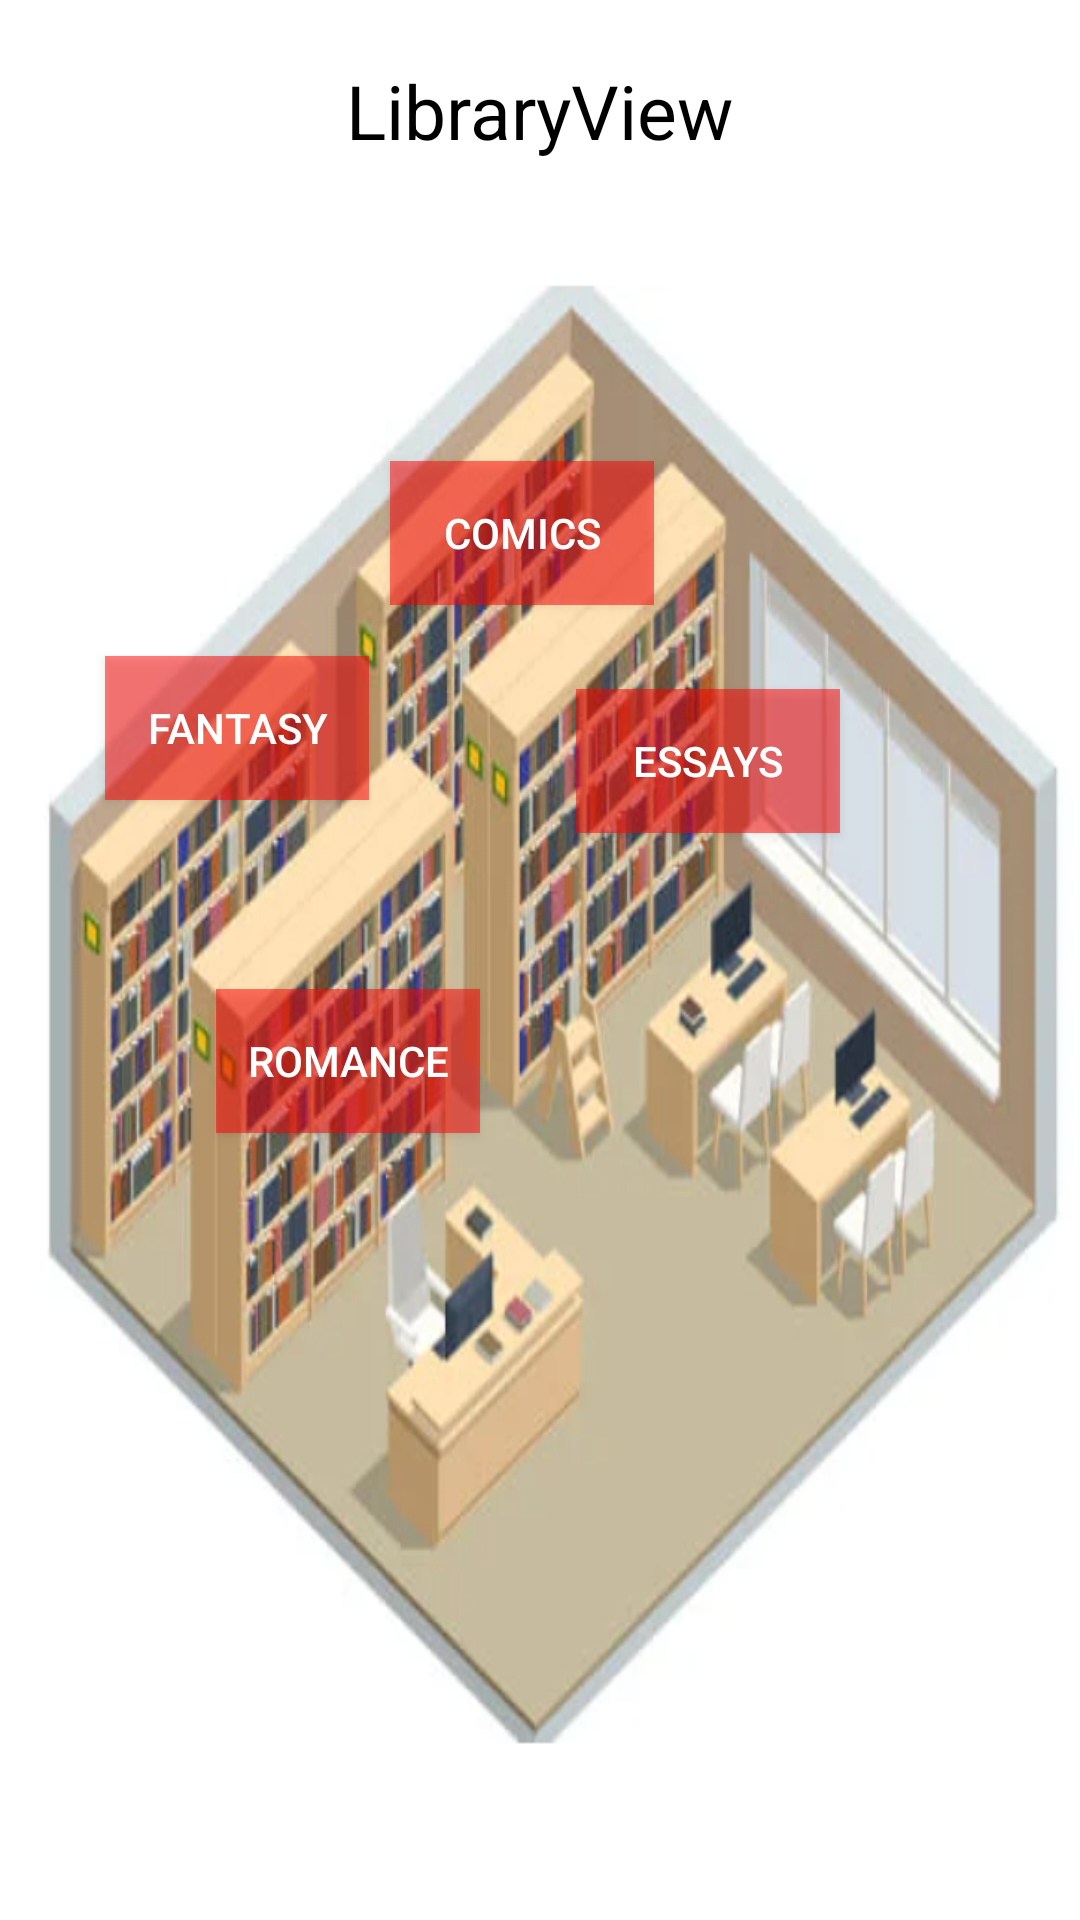

Write the Android layout XML for this screen, with the resource values it uses.
<!-- AndroidManifest.xml: application theme Theme.LibraryView -->
<!-- res/layout/activity_main.xml -->
<?xml version="1.0" encoding="utf-8"?>
<androidx.constraintlayout.widget.ConstraintLayout xmlns:android="http://schemas.android.com/apk/res/android"
    xmlns:app="http://schemas.android.com/apk/res-auto"
    xmlns:tools="http://schemas.android.com/tools"
    android:layout_width="match_parent"
    android:layout_height="match_parent"
    tools:context=".MainActivity">

    <TextView
        android:id="@+id/titleTV"
        android:layout_width="wrap_content"
        android:layout_height="wrap_content"
        android:text="@string/app_name"
        android:textSize="25sp"
        app:layout_constraintTop_toTopOf="parent"
        app:layout_constraintStart_toStartOf="parent"
        app:layout_constraintEnd_toEndOf="parent"
        android:layout_marginTop="20dp"
        android:textColor="@color/black"
        />

    <ImageView
        android:layout_width="match_parent"
        android:layout_height="500dp"
        android:background ="@drawable/threed_library_layout"
        android:layout_marginTop="30dp"
        app:layout_constraintTop_toBottomOf="@id/titleTV"
        />

    <Button
        android:id="@+id/fantasyBtn"
        android:layout_width="wrap_content"
        android:layout_height="wrap_content"
        android:text="Fantasy"
        android:layout_marginTop="165dp"
        android:layout_marginLeft="35dp"
        app:layout_constraintTop_toBottomOf="@id/titleTV"
        app:layout_constraintStart_toStartOf="parent"
        android:textColor="@color/white"
        android:background="#80FF0000"
        />

























    <Button
        android:id="@+id/comicsBtn"
        android:layout_width="wrap_content"
        android:layout_height="wrap_content"
        android:text="Comics"
        android:layout_marginTop="100dp"
        android:layout_marginLeft="130dp"
        app:layout_constraintTop_toBottomOf="@id/titleTV"
        app:layout_constraintStart_toStartOf="parent"
        android:textColor="@color/white"
        android:background="#80FF0000"
        />

    <Button
        android:id="@+id/essayBtn"
        android:layout_width="wrap_content"
        android:layout_height="wrap_content"
        android:layout_marginStart="192dp"
        android:layout_marginTop="176dp"
        android:background="#80FF0000"
        android:text="Essays"
        android:textColor="@color/white"
        app:layout_constraintStart_toStartOf="parent"
        app:layout_constraintTop_toBottomOf="@id/titleTV" />

    <Button
        android:id="@+id/romanceBtn"
        android:layout_width="wrap_content"
        android:layout_height="wrap_content"
        android:layout_marginStart="72dp"
        android:layout_marginTop="276dp"
        android:background="#80FF0000"
        android:text="Romance"
        android:textColor="@color/white"
        app:layout_constraintStart_toStartOf="parent"
        app:layout_constraintTop_toBottomOf="@id/titleTV" />

</androidx.constraintlayout.widget.ConstraintLayout>
<!-- resources referenced by this layout -->
<resources>
  <color name="black">#FF000000</color>
  <color name="white">#FFFFFFFF</color>
  <!-- drawable threed_library_layout: png bitmap (drawable, 411847 bytes) -->
  <string name="app_name">LibraryView</string>
  <style name="Theme.LibraryView" parent="Theme.MaterialComponents.DayNight.DarkActionBar">
          
          <item name="colorPrimary">@color/purple_500</item>
          <item name="colorPrimaryVariant">@color/purple_700</item>
          <item name="colorOnPrimary">@color/white</item>
          
          <item name="colorSecondary">@color/teal_200</item>
          <item name="colorSecondaryVariant">@color/teal_700</item>
          <item name="colorOnSecondary">@color/black</item>
          
          <item name="android:statusBarColor">?attr/colorPrimaryVariant</item>
          
      </style>
  <color name="purple_500">#FF6200EE</color>
  <color name="purple_700">#FF3700B3</color>
  <color name="teal_200">#FF03DAC5</color>
  <color name="teal_700">#FF018786</color>
</resources>
